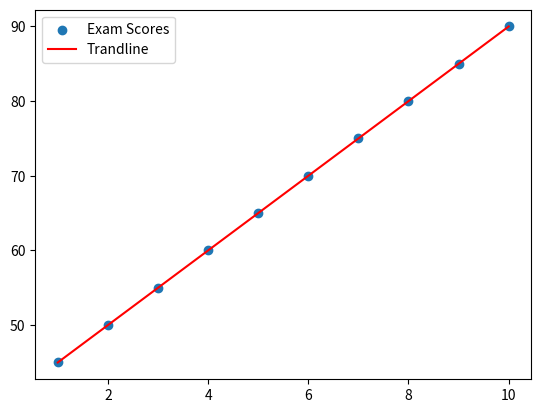

Recreate this plot in Python.
import matplotlib.pyplot as plt
import numpy as np

# Sample data
hours_studied = [1, 2, 3, 4, 5, 6, 7, 8, 9, 10]
exam_scores = [45, 50, 55, 60, 65, 70, 75, 80, 85, 90]

# Create a scatter plot
plt.scatter(hours_studied, exam_scores, label = "Exam Scores")

coefficient = np.polyfit(hours_studied, exam_scores, 1)
tradline = np.poly1d(coefficient)

plt.plot(hours_studied,tradline(hours_studied), color = "red", label = "Trandline")
plt.legend()
plt.show()